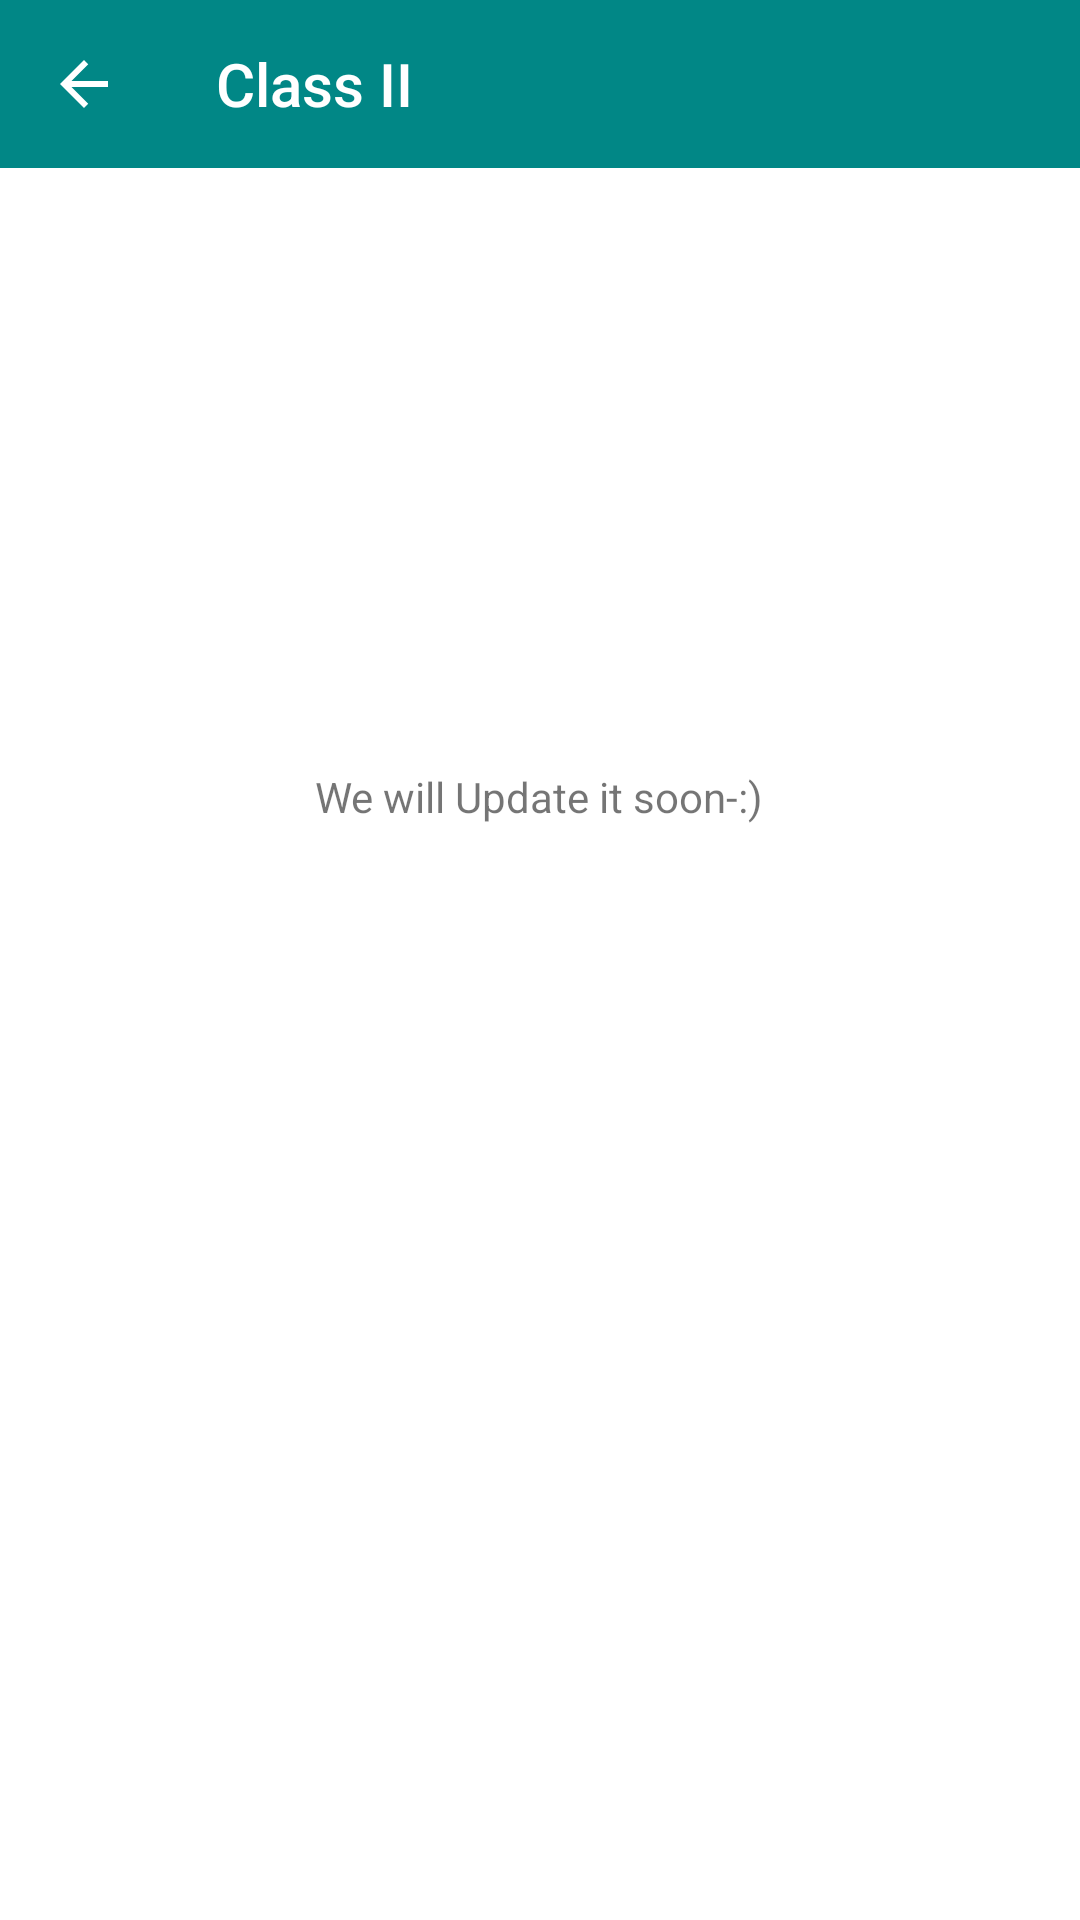

Here is an Android app screen rendered from its layout file. Give the layout XML and the strings, colors and styles it references.
<!-- AndroidManifest.xml: application theme Theme.BSEBLibraryNotesQPsSyllabus.Dashboard -->
<!-- res/layout/activity_hindi_medium_book_class2.xml -->
<?xml version="1.0" encoding="utf-8"?>
<androidx.appcompat.widget.LinearLayoutCompat xmlns:android="http://schemas.android.com/apk/res/android"
    xmlns:app="http://schemas.android.com/apk/res-auto"
    xmlns:tools="http://schemas.android.com/tools"
    android:layout_width="match_parent"
    android:layout_height="match_parent"
    android:background="@color/white"
    android:orientation="vertical"
    android:theme="@style/Theme.AppCompat.Light"
    tools:context=".hindimedium.class2.HindiMediumBookClass2Activity">



    
    <com.google.android.material.appbar.AppBarLayout
        android:id="@+id/appBarLayout"
        android:layout_width="match_parent"
        android:layout_height="wrap_content"
        android:background="@color/background"
        app:layout_constraintTop_toTopOf="parent">

        <com.google.android.material.appbar.MaterialToolbar
            android:id="@+id/btnBack"
            android:layout_width="match_parent"
            android:layout_height="?attr/actionBarSize"
            android:background="@color/teal_700"
            app:navigationIcon="@drawable/ic_baseline_arrow_back_24"
            app:title="Class II"
            app:titleTextColor="@color/white" />

    </com.google.android.material.appbar.AppBarLayout>


    <TextView
        android:layout_width="wrap_content"
        android:layout_height="wrap_content"
        android:layout_gravity="center"
        android:layout_marginTop="200dp"
        android:text="We will Update it soon-:)"/>


</androidx.appcompat.widget.LinearLayoutCompat>
<!-- resources referenced by this layout -->
<resources>
  <color name="background">#EBFFEBEE</color>
  <color name="teal_700">#FF018786</color>
  <color name="white">#FFFFFFFF</color>
  <!-- drawable ic_baseline_arrow_back_24 (drawable) -->
  <vector android:autoMirrored="true" android:height="24dp"
      android:tint="#ffffffff" android:viewportHeight="24"
      android:viewportWidth="24" android:width="24dp" xmlns:android="http://schemas.android.com/apk/res/android">
      <path android:fillColor="@android:color/white" android:pathData="M20,11H7.83l5.59,-5.59L12,4l-8,8 8,8 1.41,-1.41L7.83,13H20v-2z"/>
  </vector>
  <style name="Theme.BSEBLibraryNotesQPsSyllabus.Dashboard" parent="Theme.MaterialComponents.Light.NoActionBar">
          <item name="colorPrimary">@color/white</item>
          <item name="android:statusBarColor">@color/teal_900</item>
      </style>
  <color name="teal_900">#037574</color>
</resources>
